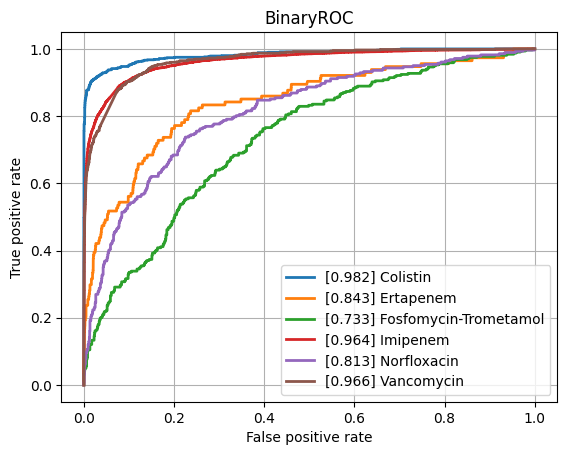

The file beside this chart, header and first rows:
class, ROCAUC, n_positives, n_negatives
Amikacin, 0.9389, 1122, 5324
Amoxicillin-Clavulanic acid, 0.8835, 4265, 6013
Ampicillin, 0.9013, 10084, 5663
Ampicillin-Amoxicillin, 0.8997, 5558, 951
Cefazolin, 0.9251, 971, 1194
Cefepime, 0.9067, 3543, 8088
Cefpodoxime, 0.8656, 527, 892
Ceftazidime, 0.8674, 4430, 12084
Ceftriaxone, 0.8637, 3758, 10277
Cefuroxime, 0.9329, 6681, 1761
Ciprofloxacin, 0.862, 6777, 16580
Clindamycin, 0.8784, 5493, 5686
Colistin, 0.9824, 803, 3547
Cotrimoxazole, 0.8584, 7919, 17257
Ertapenem, 0.8425, 114, 5440
Erythromycin, 0.8718, 5535, 4635
Fosfomycin, 0.8801, 1796, 6904
Fosfomycin-Trometamol, 0.7328, 316, 967
Fusidic acid, 0.8537, 841, 1887
Gentamicin, 0.947, 9274, 11603
Imipenem, 0.9637, 7743, 15821
Levofloxacin, 0.9186, 3271, 5754
Meropenem, 0.9141, 2437, 15980
Mupirocin, 0.9576, 143, 1217
Nitrofurantoin, 0.8694, 397, 3082
Norfloxacin, 0.8129, 282, 1471
Oxacillin, 0.9022, 2703, 3963
Penicillin, 0.8886, 3002, 995
Piperacillin-Tazobactam, 0.8603, 6347, 13724
Rifampicin, 0.8721, 247, 6970
Teicoplanin, 0.9186, 75, 1793
Tetracycline, 0.8501, 1741, 5354
Tobramycin, 0.9181, 1297, 4271
Vancomycin, 0.9656, 627, 12230
micro, 0.92, , 
macro, 0.8913, , 
